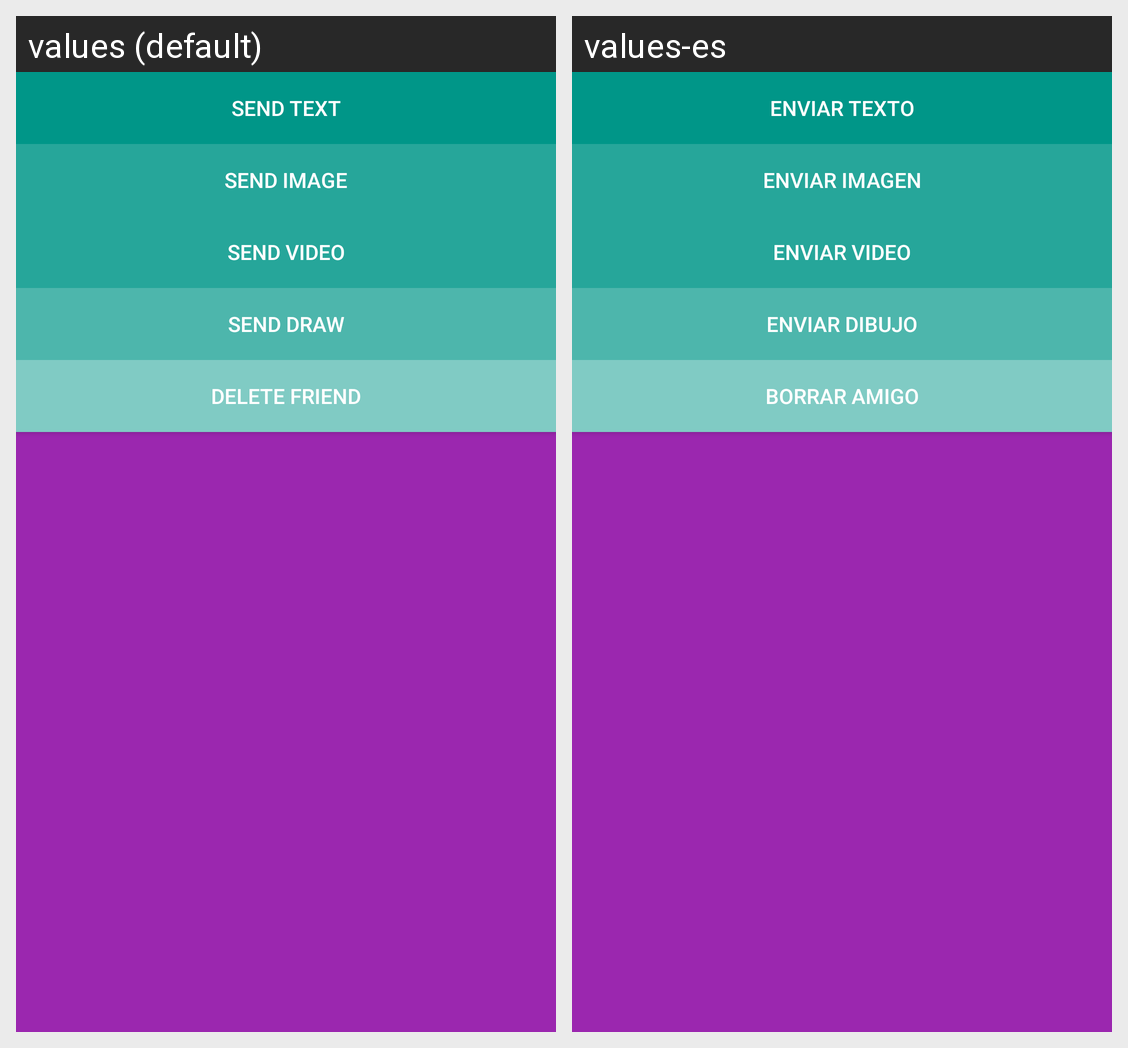

Locale-by-locale string values for the Android screen shown in this grid:
Android screen res/layout/custom_menu_friend.xml rendered under 2 locales, left to right: values (default), values-es. Device: Nexus 5 (rendered at 1080×1920; each locale shown at half size, 540×960, under a caption strip naming it); theme AppTheme.
Strings drawn on this screen, with the default value and each locale's value (text and hints the layout hard-codes, and strings that could not be matched under every locale, appear in the picture but are not listed):

sendtext
  values: Send Text
  values-es: Enviar texto

sendimage
  values: Send Image
  values-es: Enviar imagen

sendvideo
  values: Send Video
  values-es: Enviar video

sendraw
  values: Send Draw
  values-es: Enviar dibujo

deletefriend
  values: Delete Friend
  values-es: Borrar amigo
